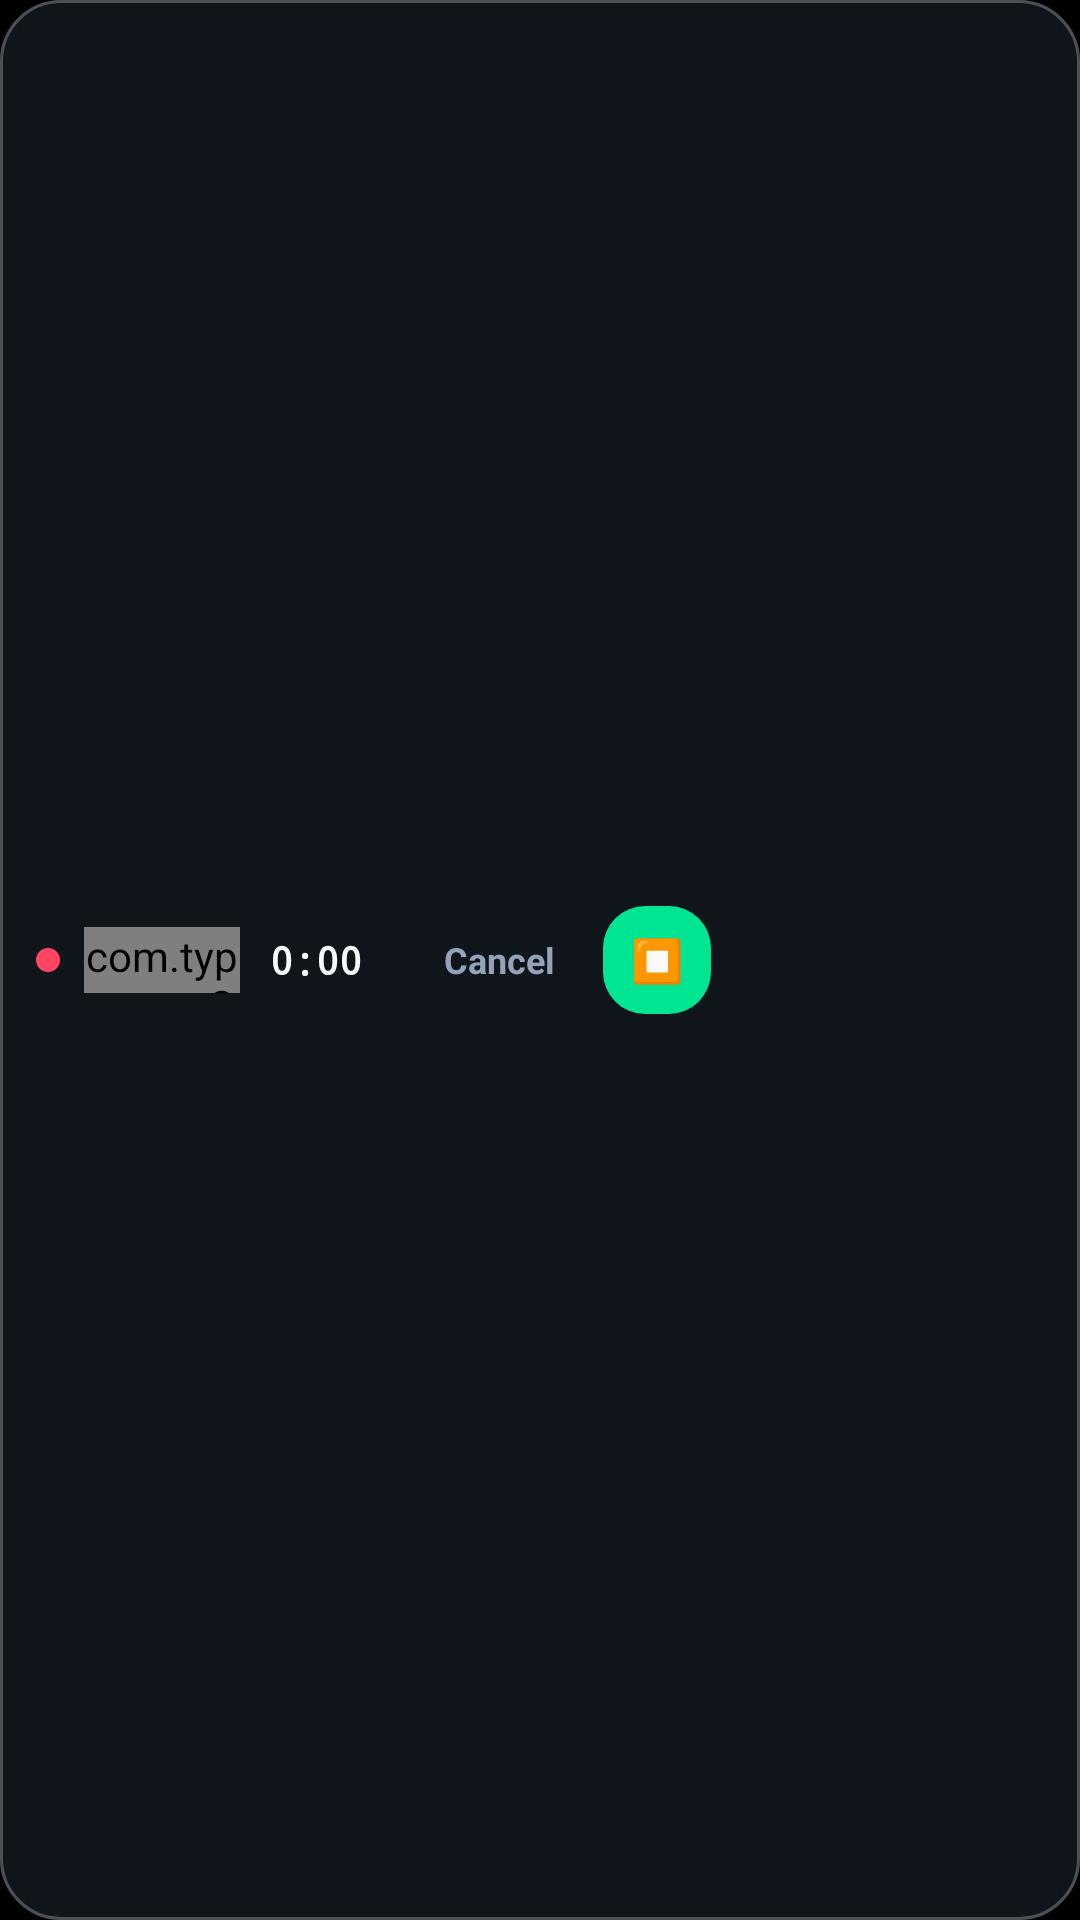

Layout XML and referenced resources for this Android screen:
<!-- AndroidManifest.xml: application theme AppTheme -->
<!-- res/layout/floating_command_recording_bar.xml -->
<?xml version="1.0" encoding="utf-8"?>
<LinearLayout xmlns:android="http://schemas.android.com/apk/res/android"
    android:id="@+id/command_recording_root"
    android:layout_width="wrap_content"
    android:layout_height="wrap_content"
    android:background="@drawable/floating_command_glass_card"
    android:elevation="12dp"
    android:gravity="center_vertical"
    android:orientation="horizontal"
    android:paddingHorizontal="12dp"
    android:paddingVertical="10dp">

    <View
        android:id="@+id/command_recording_pulse"
        android:layout_width="8dp"
        android:layout_height="8dp"
        android:layout_marginEnd="8dp"
        android:background="@drawable/floating_command_recording_dot" />

    <com.typeeasy.SoundWaveOverlayView
        android:id="@+id/command_recording_wave"
        android:layout_width="52dp"
        android:layout_height="22dp"
        android:layout_marginEnd="10dp" />

    <TextView
        android:id="@+id/command_recording_timer"
        android:layout_width="wrap_content"
        android:layout_height="wrap_content"
        android:layout_marginEnd="12dp"
        android:fontFamily="monospace"
        android:minWidth="36dp"
        android:text="0:00"
        android:textColor="#F8FAFC"
        android:textSize="13sp"
        android:textStyle="bold" />

    <TextView
        android:id="@+id/command_btn_cancel"
        android:layout_width="wrap_content"
        android:layout_height="32dp"
        android:gravity="center"
        android:paddingHorizontal="10dp"
        android:text="Cancel"
        android:textColor="#94A3B8"
        android:textSize="12sp"
        android:textStyle="bold" />

    <TextView
        android:id="@+id/command_btn_confirm"
        android:layout_width="36dp"
        android:layout_height="36dp"
        android:layout_marginStart="6dp"
        android:background="@drawable/floating_command_send_btn"
        android:gravity="center"
        android:text="⏹"
        android:textColor="#FFFFFF"
        android:textSize="14sp" />

    
    <TextView
        android:id="@+id/command_btn_pause"
        android:layout_width="0dp"
        android:layout_height="0dp"
        android:visibility="gone" />
</LinearLayout>
<!-- resources referenced by this layout -->
<resources>
  <!-- drawable floating_command_glass_card (drawable) -->
  <?xml version="1.0" encoding="utf-8"?>
  <layer-list xmlns:android="http://schemas.android.com/apk/res/android">
      <item>
          <shape android:shape="rectangle">
              <solid android:color="#E6121820" />
              <corners android:radius="20dp" />
          </shape>
      </item>
      <item>
          <shape android:shape="rectangle">
              <stroke
                  android:width="1dp"
                  android:color="#40FFFFFF" />
              <corners android:radius="20dp" />
              <solid android:color="#00000000" />
          </shape>
      </item>
  </layer-list>
  <!-- drawable floating_command_recording_dot (drawable) -->
  <?xml version="1.0" encoding="utf-8"?>
  <shape xmlns:android="http://schemas.android.com/apk/res/android"
      android:shape="oval">
      <solid android:color="#FF4466" />
      <size
          android:width="8dp"
          android:height="8dp" />
  </shape>
  <!-- drawable floating_command_send_btn (drawable) -->
  <?xml version="1.0" encoding="utf-8"?>
  <shape xmlns:android="http://schemas.android.com/apk/res/android"
      android:shape="rectangle">
      <solid android:color="#00E592" />
      <corners android:radius="14dp" />
  </shape>
  <style name="AppTheme" parent="Theme.AppCompat.DayNight.NoActionBar">
          
          <item name="android:windowBackground">@color/app_window_background</item>
          <item name="android:editTextBackground">@drawable/rn_edit_text_material</item>
      </style>
  <color name="app_window_background">#000000</color>
</resources>
